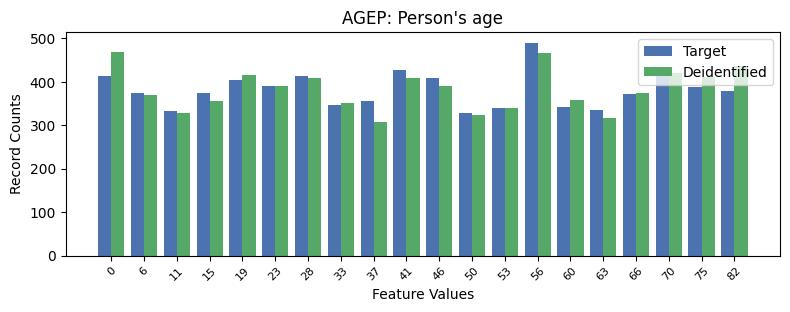

Data behind this chart, as committed beside it:
, AGEP, count_target, count_deidentified
0, 13, 490, 466
1, 9, 426, 408
2, 17, 424, 419
3, 6, 414, 409
4, 0, 413, 468
5, 10, 408, 391
6, 4, 404, 416
7, 5, 390, 390
8, 18, 387, 411
9, 19, 379, 436
10, 1, 375, 370
11, 3, 374, 355
12, 16, 372, 373
13, 8, 355, 307
14, 7, 346, 351
15, 14, 342, 357
16, 12, 339, 339
17, 15, 335, 316
18, 2, 332, 329
19, 11, 329, 323
